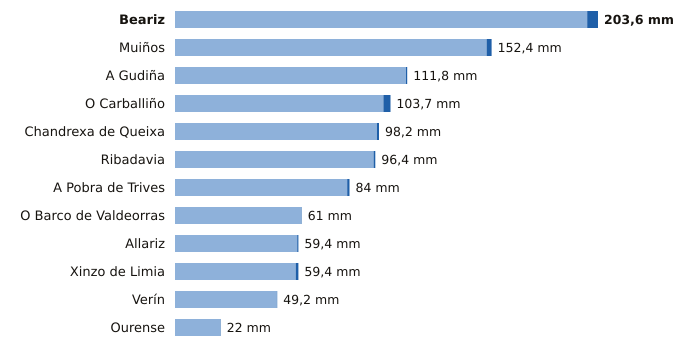

Source data for this figure (header and first rows):
estacion, provincia, indicativo, mm_6_dias_anteriores, mm_hoy, mm_7_dias, horas_de_hoy
Beariz, Ourense, 1696O, 198.4, 5.2, 203.6, 7
Muiños, Ourense, 1738U, 150.0, 2.4, 152.4, 8
A Gudiña, Ourense, 2969U, 111.2, 0.6, 111.8, 7
O Carballiño, Ourense, 1700X, 100.3, 3.4, 103.7, 9
Chandrexa de Queixa, Ourense, 1639X, 97.2, 1.0, 98.2, 8
Ribadavia, Ourense, 1701X, 95.6, 0.8, 96.4, 8
A Pobra de Trives, Ourense, 1631E, 82.9, 1.1, 84.0, 9
O Barco de Valdeorras, Ourense, 1583X, 60.8, 0.2, 61.0, 8
Allariz, Ourense, 1706A, 58.8, 0.6, 59.4, 5
Xinzo de Limia, Ourense, 1735X, 58.1, 1.3, 59.4, 9
Verín, Ourense, 2978X, 49.0, 0.2, 49.2, 7
Ourense, Ourense, 1690A, 21.8, 0.2, 22.0, 9
